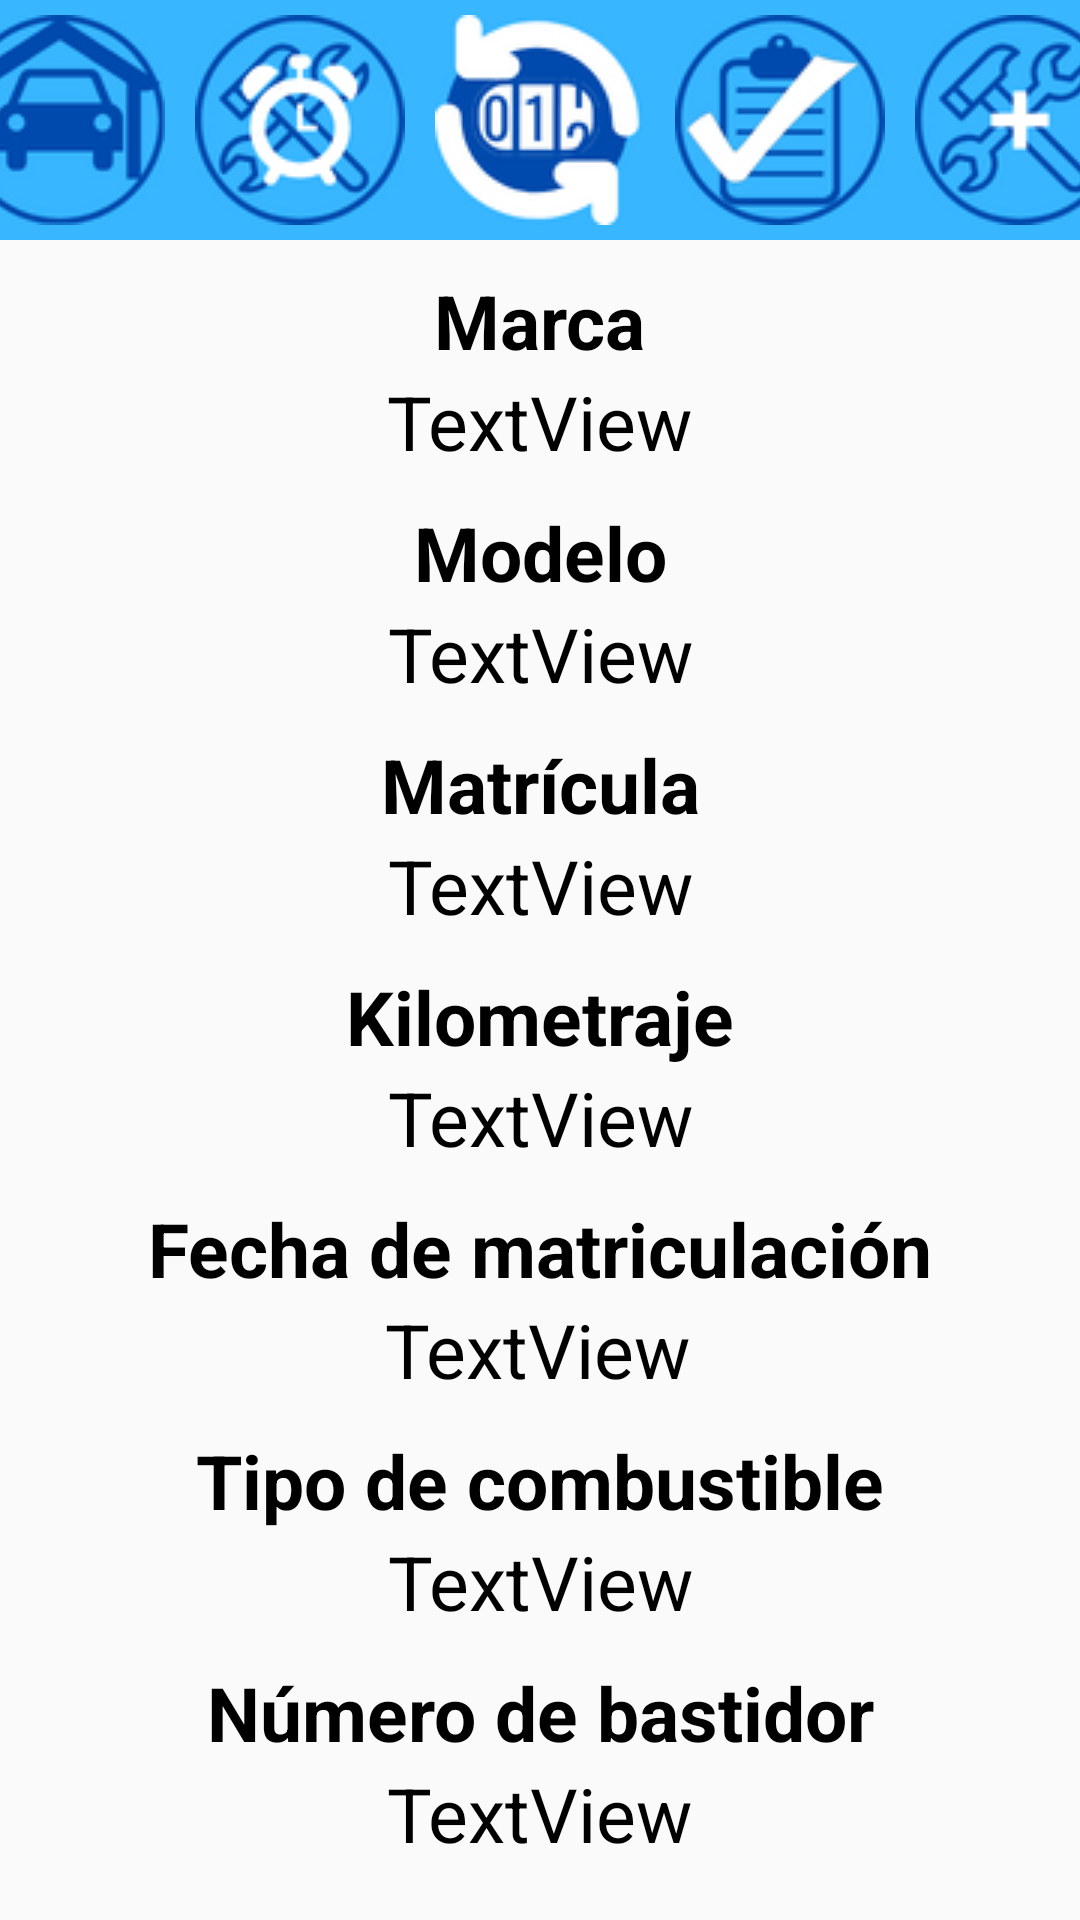

The Android layout XML behind this screen, and the referenced resources:
<!-- AndroidManifest.xml: application theme Theme.AppCompat.DayNight.NoActionBar -->
<!-- res/layout/activity_vehiculo.xml -->
<?xml version="1.0" encoding="utf-8"?>
<androidx.constraintlayout.widget.ConstraintLayout xmlns:android="http://schemas.android.com/apk/res/android"
    xmlns:app="http://schemas.android.com/apk/res-auto"
    xmlns:tools="http://schemas.android.com/tools"
    android:layout_width="match_parent"
    android:layout_height="match_parent"
    tools:context=".VehiculoActivity">

    <LinearLayout
        android:id="@+id/menu"
        android:layout_width="match_parent"
        android:layout_height="80dp"
        android:orientation="horizontal"
        app:layout_constraintEnd_toEndOf="parent"
        app:layout_constraintStart_toStartOf="parent"
        app:layout_constraintTop_toTopOf="parent"
        android:background="@color/azul_claro"
        android:gravity="center">
        <ImageButton
            android:id="@+id/btnGaraje"
            android:layout_width="70dp"
            android:layout_height="70dp"
            android:layout_marginRight="10dp"
            android:src="@drawable/garaje">

        </ImageButton>
        <ImageButton
            android:id="@+id/btnProgramarMantenimiento"
            android:layout_width="70dp"
            android:layout_height="70dp"
            android:layout_marginRight="10dp"
            android:src="@drawable/programarmantenimiento">

        </ImageButton>
        <ImageButton
            android:id="@+id/btnActualizarKilometraje"
            android:layout_width="70dp"
            android:layout_height="70dp"
            android:layout_marginRight="10dp"
            android:src="@drawable/actualizarkilometrajae">

        </ImageButton>

        <ImageButton
            android:id="@+id/btnListMantRealizados"
            android:layout_width="70dp"
            android:layout_height="70dp"
            android:layout_marginRight="10dp"
            android:src="@drawable/listamantenimientosrealizados">

        </ImageButton>
        <ImageButton
            android:id="@+id/btnNuevoMantenimiento"
            android:layout_width="70dp"
            android:layout_height="70dp"
            android:src="@drawable/nuevomantenimiento">

        </ImageButton>

    </LinearLayout>

    <TextView
        android:id="@+id/tvMarca"
        android:layout_width="wrap_content"
        android:layout_height="wrap_content"
        android:text="TextView"
        android:textColor="@color/black"
        android:textSize="25dp"
        app:layout_constraintEnd_toEndOf="parent"
        app:layout_constraintStart_toStartOf="parent"
        app:layout_constraintTop_toBottomOf="@+id/textView9" />

    <TextView
        android:id="@+id/tvModelo"
        android:layout_width="wrap_content"
        android:layout_height="wrap_content"
        android:text="TextView"
        android:textColor="@color/black"
        android:textSize="25dp"
        app:layout_constraintEnd_toEndOf="parent"
        app:layout_constraintHorizontal_bias="0.501"
        app:layout_constraintStart_toStartOf="parent"
        app:layout_constraintTop_toBottomOf="@+id/textView10" />

    <TextView
        android:id="@+id/tvMatricula"
        android:layout_width="wrap_content"
        android:layout_height="wrap_content"
        android:text="TextView"
        android:textColor="@color/black"
        android:textSize="25dp"
        app:layout_constraintEnd_toEndOf="parent"
        app:layout_constraintHorizontal_bias="0.501"
        app:layout_constraintStart_toStartOf="parent"
        app:layout_constraintTop_toBottomOf="@+id/textView11" />

    <TextView
        android:id="@+id/tvKilometraje"
        android:layout_width="wrap_content"
        android:layout_height="wrap_content"
        android:text="TextView"
        android:textColor="@color/black"
        android:textSize="25dp"
        app:layout_constraintEnd_toEndOf="parent"
        app:layout_constraintHorizontal_bias="0.501"
        app:layout_constraintStart_toStartOf="parent"
        app:layout_constraintTop_toBottomOf="@+id/textView12" />

    <TextView
        android:id="@+id/tvFechaMatriculacion"
        android:layout_width="wrap_content"
        android:layout_height="wrap_content"
        android:text="TextView"
        android:textColor="@color/black"
        android:textSize="25dp"
        app:layout_constraintEnd_toEndOf="parent"
        app:layout_constraintHorizontal_bias="0.498"
        app:layout_constraintStart_toStartOf="parent"
        app:layout_constraintTop_toBottomOf="@+id/textView13" />

    <TextView
        android:id="@+id/tvTipoCombustible"
        android:layout_width="wrap_content"
        android:layout_height="wrap_content"
        android:text="TextView"
        android:textColor="@color/black"
        android:textSize="25dp"
        app:layout_constraintEnd_toEndOf="parent"
        app:layout_constraintHorizontal_bias="0.501"
        app:layout_constraintStart_toStartOf="parent"
        app:layout_constraintTop_toBottomOf="@+id/textView14" />

    <TextView
        android:id="@+id/tvNumeroBastidor"
        android:layout_width="wrap_content"
        android:layout_height="wrap_content"
        android:text="TextView"
        android:textColor="@color/black"
        android:textSize="25dp"
        app:layout_constraintEnd_toEndOf="parent"
        app:layout_constraintStart_toStartOf="parent"
        app:layout_constraintTop_toBottomOf="@+id/textView15" />

    <TextView
        android:id="@+id/textView9"
        android:layout_width="wrap_content"
        android:layout_height="wrap_content"
        android:text="@string/txt_marca"
        android:textColor="@color/black"
        android:textSize="25dp"
        android:textStyle="bold"
        android:layout_marginTop="10dp"
        app:layout_constraintEnd_toEndOf="parent"
        app:layout_constraintStart_toStartOf="parent"
        app:layout_constraintTop_toBottomOf="@+id/menu" />

    <TextView
        android:id="@+id/textView10"
        android:layout_width="wrap_content"
        android:layout_height="wrap_content"
        android:text="@string/txt_modelo"
        android:textColor="@color/black"
        android:textSize="25dp"
        android:textStyle="bold"
        android:layout_marginTop="10dp"
        app:layout_constraintEnd_toEndOf="parent"
        app:layout_constraintStart_toStartOf="parent"
        app:layout_constraintTop_toBottomOf="@+id/tvMarca" />

    <TextView
        android:id="@+id/textView11"
        android:layout_width="wrap_content"
        android:layout_height="wrap_content"
        android:text="@string/txt_matricula"
        android:textColor="@color/black"
        android:textSize="25dp"
        android:textStyle="bold"
        android:layout_marginTop="10dp"
        app:layout_constraintEnd_toEndOf="parent"
        app:layout_constraintStart_toStartOf="parent"
        app:layout_constraintTop_toBottomOf="@+id/tvModelo" />

    <TextView
        android:id="@+id/textView12"
        android:layout_width="wrap_content"
        android:layout_height="wrap_content"
        android:text="@string/txt_kilometraje"
        android:textColor="@color/black"
        android:textSize="25dp"
        android:textStyle="bold"
        android:layout_marginTop="10dp"
        app:layout_constraintEnd_toEndOf="parent"
        app:layout_constraintStart_toStartOf="parent"
        app:layout_constraintTop_toBottomOf="@+id/tvMatricula" />

    <TextView
        android:id="@+id/textView13"
        android:layout_width="wrap_content"
        android:layout_height="wrap_content"
        android:text="@string/txt_fecha_matriculacion"
        android:textColor="@color/black"
        android:textSize="25dp"
        android:textStyle="bold"
        android:layout_marginTop="10dp"
        app:layout_constraintEnd_toEndOf="parent"
        app:layout_constraintStart_toStartOf="parent"
        app:layout_constraintTop_toBottomOf="@+id/tvKilometraje" />

    <TextView
        android:id="@+id/textView14"
        android:layout_width="wrap_content"
        android:layout_height="wrap_content"
        android:text="@string/txt_tipo_combustible"
        android:textColor="@color/black"
        android:textSize="25dp"
        android:textStyle="bold"
        android:layout_marginTop="10dp"
        app:layout_constraintEnd_toEndOf="parent"
        app:layout_constraintStart_toStartOf="parent"
        app:layout_constraintTop_toBottomOf="@+id/tvFechaMatriculacion" />

    <TextView
        android:id="@+id/textView15"
        android:layout_width="wrap_content"
        android:layout_height="wrap_content"
        android:text="@string/txt_numero_bastidor"
        android:textColor="@color/black"
        android:textSize="25dp"
        android:textStyle="bold"
        android:layout_marginTop="10dp"
        app:layout_constraintEnd_toEndOf="parent"
        app:layout_constraintStart_toStartOf="parent"
        app:layout_constraintTop_toBottomOf="@+id/tvTipoCombustible" />


</androidx.constraintlayout.widget.ConstraintLayout>
<!-- resources referenced by this layout -->
<resources>
  <color name="azul_claro">#38B6FF</color>
  <color name="black">#FF000000</color>
  <!-- drawable actualizarkilometrajae: png bitmap (drawable, 6411 bytes) -->
  <!-- drawable garaje: png bitmap (drawable, 5983 bytes) -->
  <!-- drawable listamantenimientosrealizados: png bitmap (drawable, 6845 bytes) -->
  <!-- drawable nuevomantenimiento: png bitmap (drawable, 7037 bytes) -->
  <!-- drawable programarmantenimiento: png bitmap (drawable, 8354 bytes) -->
  <string name="txt_fecha_matriculacion">Fecha de matriculación</string>
  <string name="txt_kilometraje">Kilometraje</string>
  <string name="txt_marca">Marca</string>
  <string name="txt_matricula">Matrícula</string>
  <string name="txt_modelo">Modelo</string>
  <string name="txt_numero_bastidor">Número de bastidor</string>
  <string name="txt_tipo_combustible">Tipo de combustible</string>
</resources>
